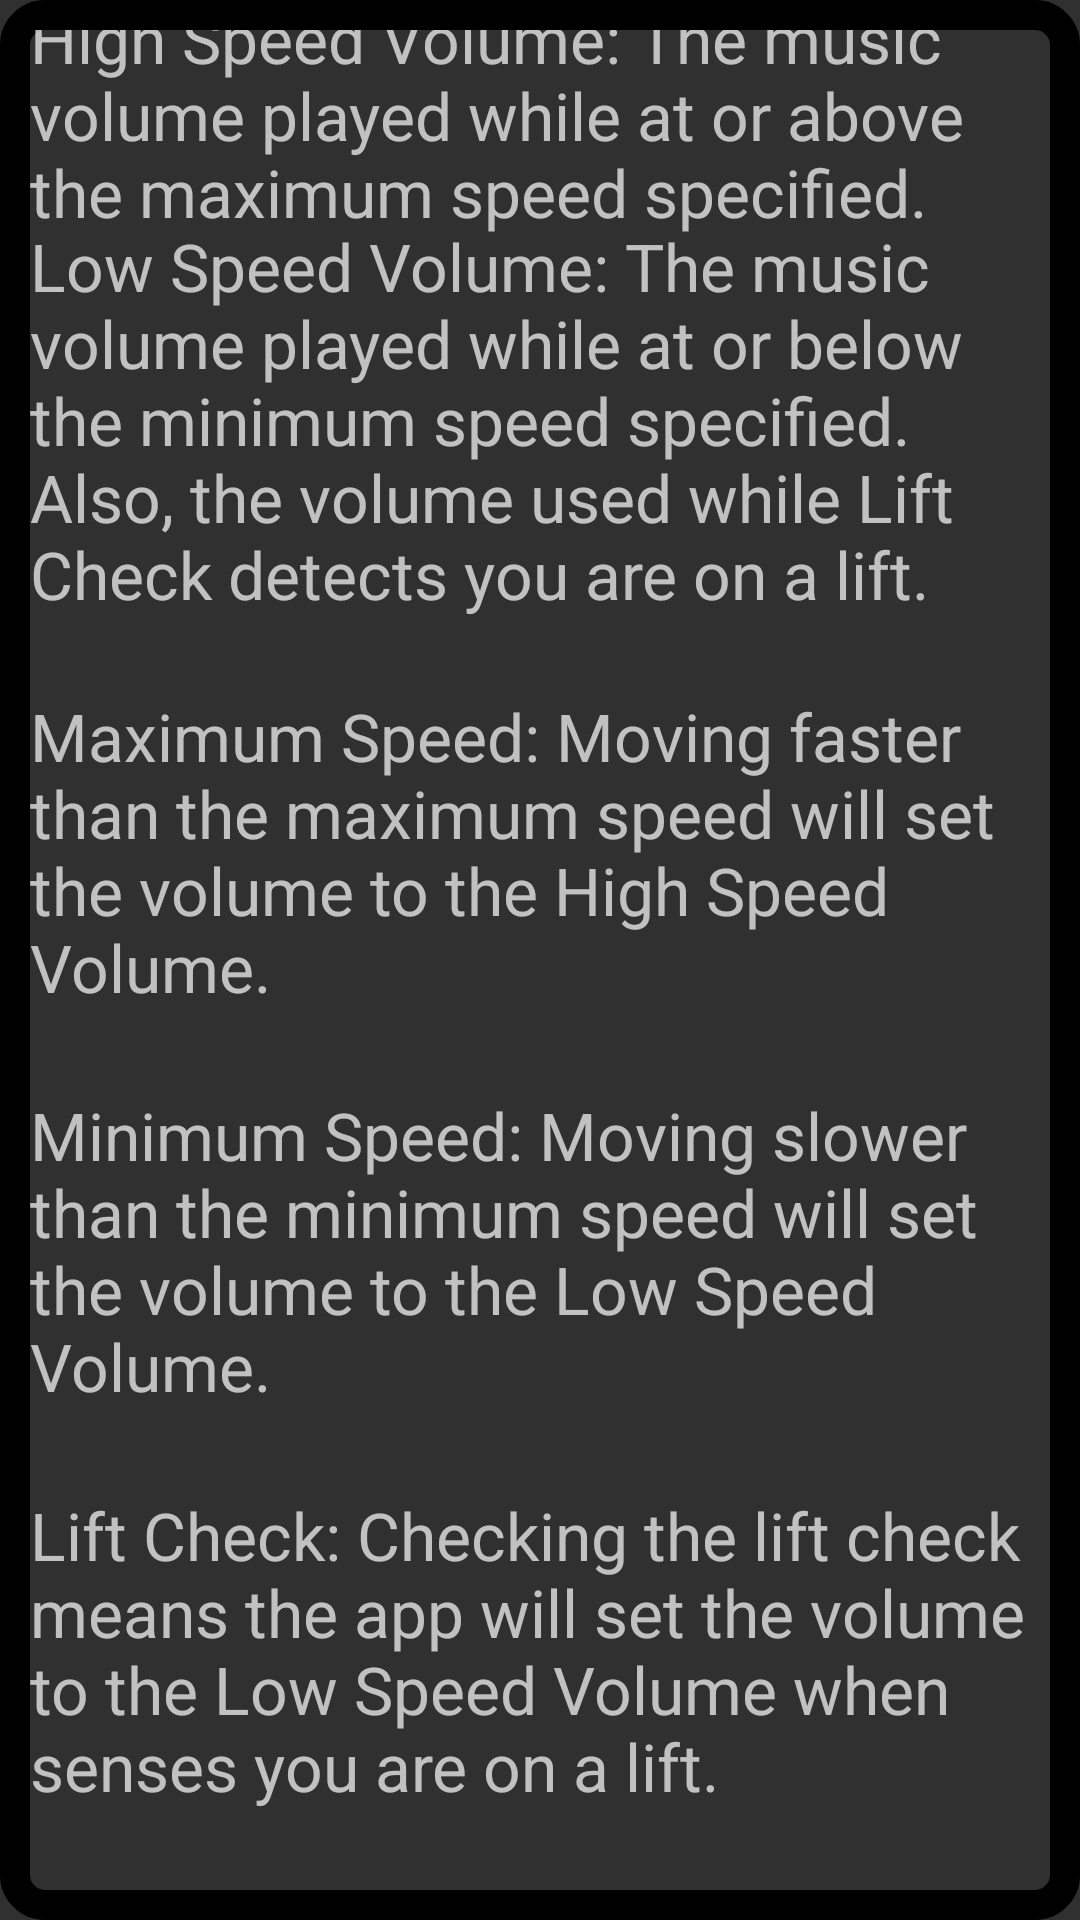

Reconstruct the res/layout file that produces this screen, plus the resources it refers to.
<!-- AndroidManifest.xml: application theme Theme.AppCompat -->
<!-- res/layout/popup.xml -->
<?xml version="1.0" encoding="utf-8"?>
<androidx.constraintlayout.widget.ConstraintLayout
        xmlns:android="http://schemas.android.com/apk/res/android"
        xmlns:app="http://schemas.android.com/apk/res-auto" xmlns:tools="http://schemas.android.com/tools" android:layout_width="match_parent"
        android:layout_height="match_parent"
        android:background="@drawable/simple_border"
>
    <TextView
            android:text="@string/High_Speed_Volume_Explanation"
            android:textSize="22dp"
            android:layout_width="341dp"
            android:layout_height="89dp"
            android:layout_marginHorizontal="14dp"
            android:id="@+id/infoText"
            android:layout_marginTop="8dp"
            app:layout_constraintTop_toTopOf="parent"
            android:layout_marginEnd="8dp"
            app:layout_constraintEnd_toEndOf="parent" android:layout_marginStart="8dp"
            app:layout_constraintStart_toStartOf="parent" android:layout_marginBottom="8dp"
            app:layout_constraintBottom_toTopOf="@+id/textView6"/>
    <TextView
            android:text="@string/Low_Speed_Volume_Explanation"
            android:textSize="22dp"
            android:layout_width="341dp"
            android:layout_height="142dp"
            android:id="@+id/textView6"
            android:layout_marginTop="8dp"
            app:layout_constraintTop_toTopOf="parent"
            android:layout_marginEnd="8dp"
            app:layout_constraintEnd_toEndOf="parent" android:layout_marginStart="8dp"
            app:layout_constraintStart_toStartOf="parent" android:layout_marginBottom="8dp"
            app:layout_constraintBottom_toTopOf="@+id/textView7" app:layout_constraintVertical_bias="0.893"/>
    <TextView
            android:text="@string/Max_Speed_Explanation"
            android:textSize="22dp"
            android:layout_width="341dp"
            android:layout_height="117dp"
            android:id="@+id/textView7"
            android:layout_marginTop="8dp"
            app:layout_constraintTop_toTopOf="parent"
            android:layout_marginEnd="8dp"
            app:layout_constraintEnd_toEndOf="parent" android:layout_marginStart="8dp"
            app:layout_constraintStart_toStartOf="parent"
            android:layout_marginBottom="8dp" app:layout_constraintBottom_toTopOf="@+id/textView8"
            app:layout_constraintVertical_bias="0.964"/>
    <TextView
            android:text="@string/Minimum_Speed_Explanation"
            android:textSize="22dp"
            android:layout_width="341dp"
            android:layout_height="111dp"
            android:id="@+id/textView8"
            android:layout_marginStart="8dp"
            app:layout_constraintStart_toStartOf="parent" android:layout_marginEnd="8dp"
            app:layout_constraintEnd_toEndOf="parent" android:layout_marginTop="8dp"
            app:layout_constraintTop_toTopOf="parent" android:layout_marginBottom="8dp"
            app:layout_constraintBottom_toTopOf="@+id/textView9" app:layout_constraintVertical_bias="0.96"/>
    <TextView
            android:text="@string/Lift_Check_Explanation"
            android:textSize="22dp"
            android:layout_width="341dp"
            android:layout_height="125dp"
            android:id="@+id/textView9"
            android:layout_marginTop="8dp"
            app:layout_constraintTop_toTopOf="parent" android:layout_marginBottom="8dp"
            app:layout_constraintBottom_toBottomOf="parent" android:layout_marginEnd="8dp"
            app:layout_constraintEnd_toEndOf="parent" android:layout_marginStart="8dp"
            app:layout_constraintStart_toStartOf="parent" app:layout_constraintVertical_bias="1.0"/>
</androidx.constraintlayout.widget.ConstraintLayout>
<!-- resources referenced by this layout -->
<resources>
  <!-- drawable simple_border (drawable) -->
  <?xml version="1.0" encoding="utf-8"?>
  <shape xmlns:android="http://schemas.android.com/apk/res/android" android:shape="rectangle">
      <corners android:radius="10dp"></corners>
      <padding android:left="10dp" android:right="10dp" android:bottom="10dp" android:top="10dp"></padding>
      <solid android:color="?attr/background"></solid>
      <stroke android:width="10dp" android:color="?attr/primaryTextColor"></stroke>
  
  </shape>
  <string name="High_Speed_Volume_Explanation">High Speed Volume: The music volume played while at or above the maximum speed specified.</string>
  <string name="Lift_Check_Explanation">Lift Check: Checking the lift check means the app will set the volume to the Low Speed Volume when senses you are on a lift.</string>
  <string name="Low_Speed_Volume_Explanation">Low Speed Volume: The music volume played while at or below the minimum speed specified. Also, the volume used while Lift Check detects you are on a lift.</string>
  <string name="Max_Speed_Explanation">Maximum Speed: Moving faster than the maximum speed will set the volume to the High Speed Volume.</string>
  <string name="Minimum_Speed_Explanation">Minimum Speed: Moving slower than the minimum speed will set the volume to the Low Speed Volume.</string>
</resources>
